Run: headless pygame with SDL's dummy video driver; simulated clock (each Clock.tick advances the game by its frame time, no real sleeping); random seed 0; keys injected as events and as key.get_pressed() state; no mouse input.
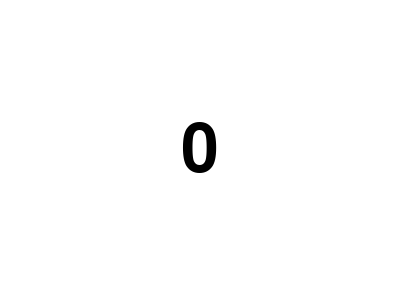
Frame 1 of 4 · flips 1–60 · no input
Frame 2 of 4 · flips 61–180 · tapped SPACE, RETURN · held RIGHT (→), D · screen unchanged from frame 1, image omitted
Frame 3 of 4 · flips 181–300 · held DOWN (↓), S · screen unchanged from frame 2, image omitted
Frame 4 of 4 · flips 301–420 · held LEFT (←), A, UP (↑), W · screen unchanged from frame 3, image omitted

The pygame program that drew these frames:

import pygame
import sys

# Inicializar Pygame
pygame.init()

# Configuración de la pantalla
ANCHO, ALTO = 400, 300  #Otra forma, tipo tupla, de inicializar variables
pantalla = pygame.display.set_mode((ANCHO, ALTO))
pygame.display.set_caption("Contador con Teclado")

# Fuente Arial
fuente = pygame.font.SysFont("Arial", 100)

# Variable en la que vamos a ir mostrando las pulsaciones
contador = 0

# Colores
BLANCO = (255, 255, 255)
NEGRO = (0, 0, 0)

# Reloj
reloj = pygame.time.Clock()
FPS = 60

# Vamos a añadir una espera ya que el ordenador va a ir más rápido que el humano. 
# Tenemos una solución diferente y más efectiva en contador_con_evento.py

espera = 0

# Bucle principal
while True:
    for evento in pygame.event.get():
        if evento.type == pygame.QUIT:
            pygame.quit()
            sys.exit()
    teclas = pygame.key.get_pressed()
    #Ahora tenemos la espera en cuenta
    if espera == 0 :
        if teclas[pygame.K_PLUS]:
            contador += 1
            espera = FPS  # al igualar la espera a los FPS tendremos que esperar un segundo entre pulsaciones
        if teclas[pygame.K_MINUS]:
            contador -= 1
            espera = FPS
    else:
        espera -= 1 # Cada vez que pase por el bucle disminuirá uno si el valor no es cero

    # Dibujar en pantalla
    pantalla.fill(BLANCO)
    texto = fuente.render(str(contador), True, NEGRO)
    rect_texto = texto.get_rect(center=(ANCHO // 2, ALTO // 2))
    pantalla.blit(texto, rect_texto)

    pygame.display.flip()
    reloj.tick(FPS)
